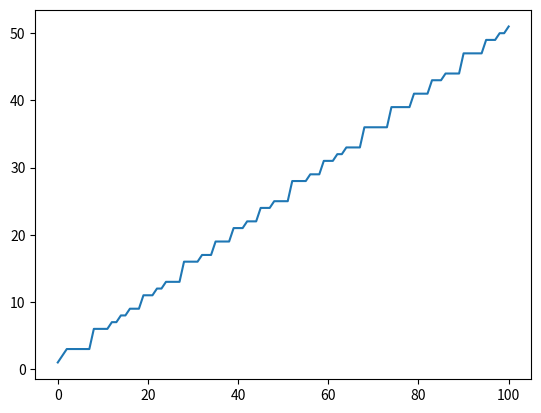

Generate this figure with matplotlib:
import matplotlib.pyplot as plt


def Berlekamp_Massey_algorithm(sequence):
    N = len(sequence)
    s = sequence[:]

    for k in range(N):
        if s[k] == 1:
            break
    f = set([k + 1, 0])  # use a set to denote polynomial
    l = k + 1

    g = set([0])
    a = k
    b = 0

    for n in range(k + 1, N):
        d = 0
        for ele in f:
            d ^= s[ele + n - l]

        if d == 0:
            b += 1
        else:
            if 2 * l > n:
                f ^= set([a - b + ele for ele in g])
                b += 1
            else:
                temp = f.copy()
                f = set([b - a + ele for ele in f]) ^ g
                l = n + 1 - l
                g = temp
                a = b
                b = n - l + 1

    # output the polynomial
    def print_poly(polynomial):
        result = ''
        lis = sorted(polynomial, reverse=True)
        for i in lis:
            if i == 0:
                result += '1'
            else:
                result += 'x^%s' % str(i)

            if i != lis[-1]:
                result += ' + '

        return result

    return (print_poly(f), l)


if __name__ == '__main__':
    our_seq = tuple(map(int, [*"001110101101011111101000101011001000011111010111000100111101010110111101100101111001010111011101001100001110010"]))

    lineal_span = []
    for i in range(1, 102):
        seq = our_seq[:i]
        (poly, span) = Berlekamp_Massey_algorithm(seq)
        lineal_span.append(span)

        # print('The input sequence is %s.' % str(seq))
        # print('Its characteristic polynomial is (%s),' % poly)
        print('and linear span is %d.' % span)

    plt.plot(lineal_span)
    plt.show()
